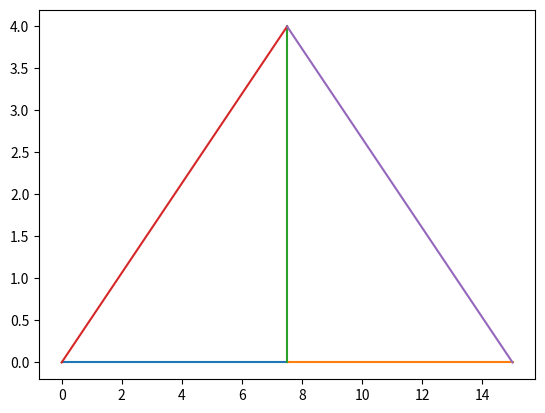

Write Python code to recreate this figure.
#!/usr/bin/env python3
import matplotlib
import matplotlib.pyplot as plt
import math

# trusses must span 15 inches, and there must be a connection at the top center of the truss
# member length must not exceed 72 inches, as 2 lengths of 36 inches

# extra credit: +2
# holds 320 lbs, less than 60 in

# extra credit: +2
# 6:1 strength to weight ratio

def dist(a, b):
	return math.sqrt((b[0] - a[0])**2 + (b[1] - a[1])**2)

class Truss:
	def __init__(self):
		# format:
		# list of tuples of x and y coordinates
		self.nodes = []
		self.members = []

	def draw(self):
		lines = list([list(self.nodes[idx] for idx in member) for member in self.members])
		for line in lines:
			plt.plot([line[0][0], line[1][0]], [line[0][1], line[1][1]])
		plt.show()

	def is_valid(self):
		left_most = min(self.nodes, key=lambda p: p[0])
		right_most = max(self.nodes, key=lambda p: p[0])
		top_most = max(self.nodes, key=lambda p: p[1])
		bottom_most = min(self.nodes, key=lambda p: p[1])
		total_width = right_most[0] - left_most[0]
		total_height = top_most[1] - bottom_most[1]
		lines = list([list(self.nodes[idx] for idx in member) for member in self.members])
		total_length = sum([dist(*line) for line in lines])
		return total_width >= 15 and total_height <= 4 and total_length <= 72 and len(self.members) >=  2 * len(self.nodes) - 3

	def calculate_member_forces(self):
		top_most_idx = self.nodes.index(max(self.nodes, key=lambda p: p[1])) # load will be placed on this node
		pass

test_truss = Truss()
test_truss.nodes = [
	(0, 0),
	(15/2, 0),
	(15, 0),
	(15/2, 4),
]
test_truss.members = [
	[0, 1],
	[1, 2],
	[1, 3],
	[0, 3],
	[2, 3],
]

print("is_valid", test_truss.is_valid())
test_truss.draw()
